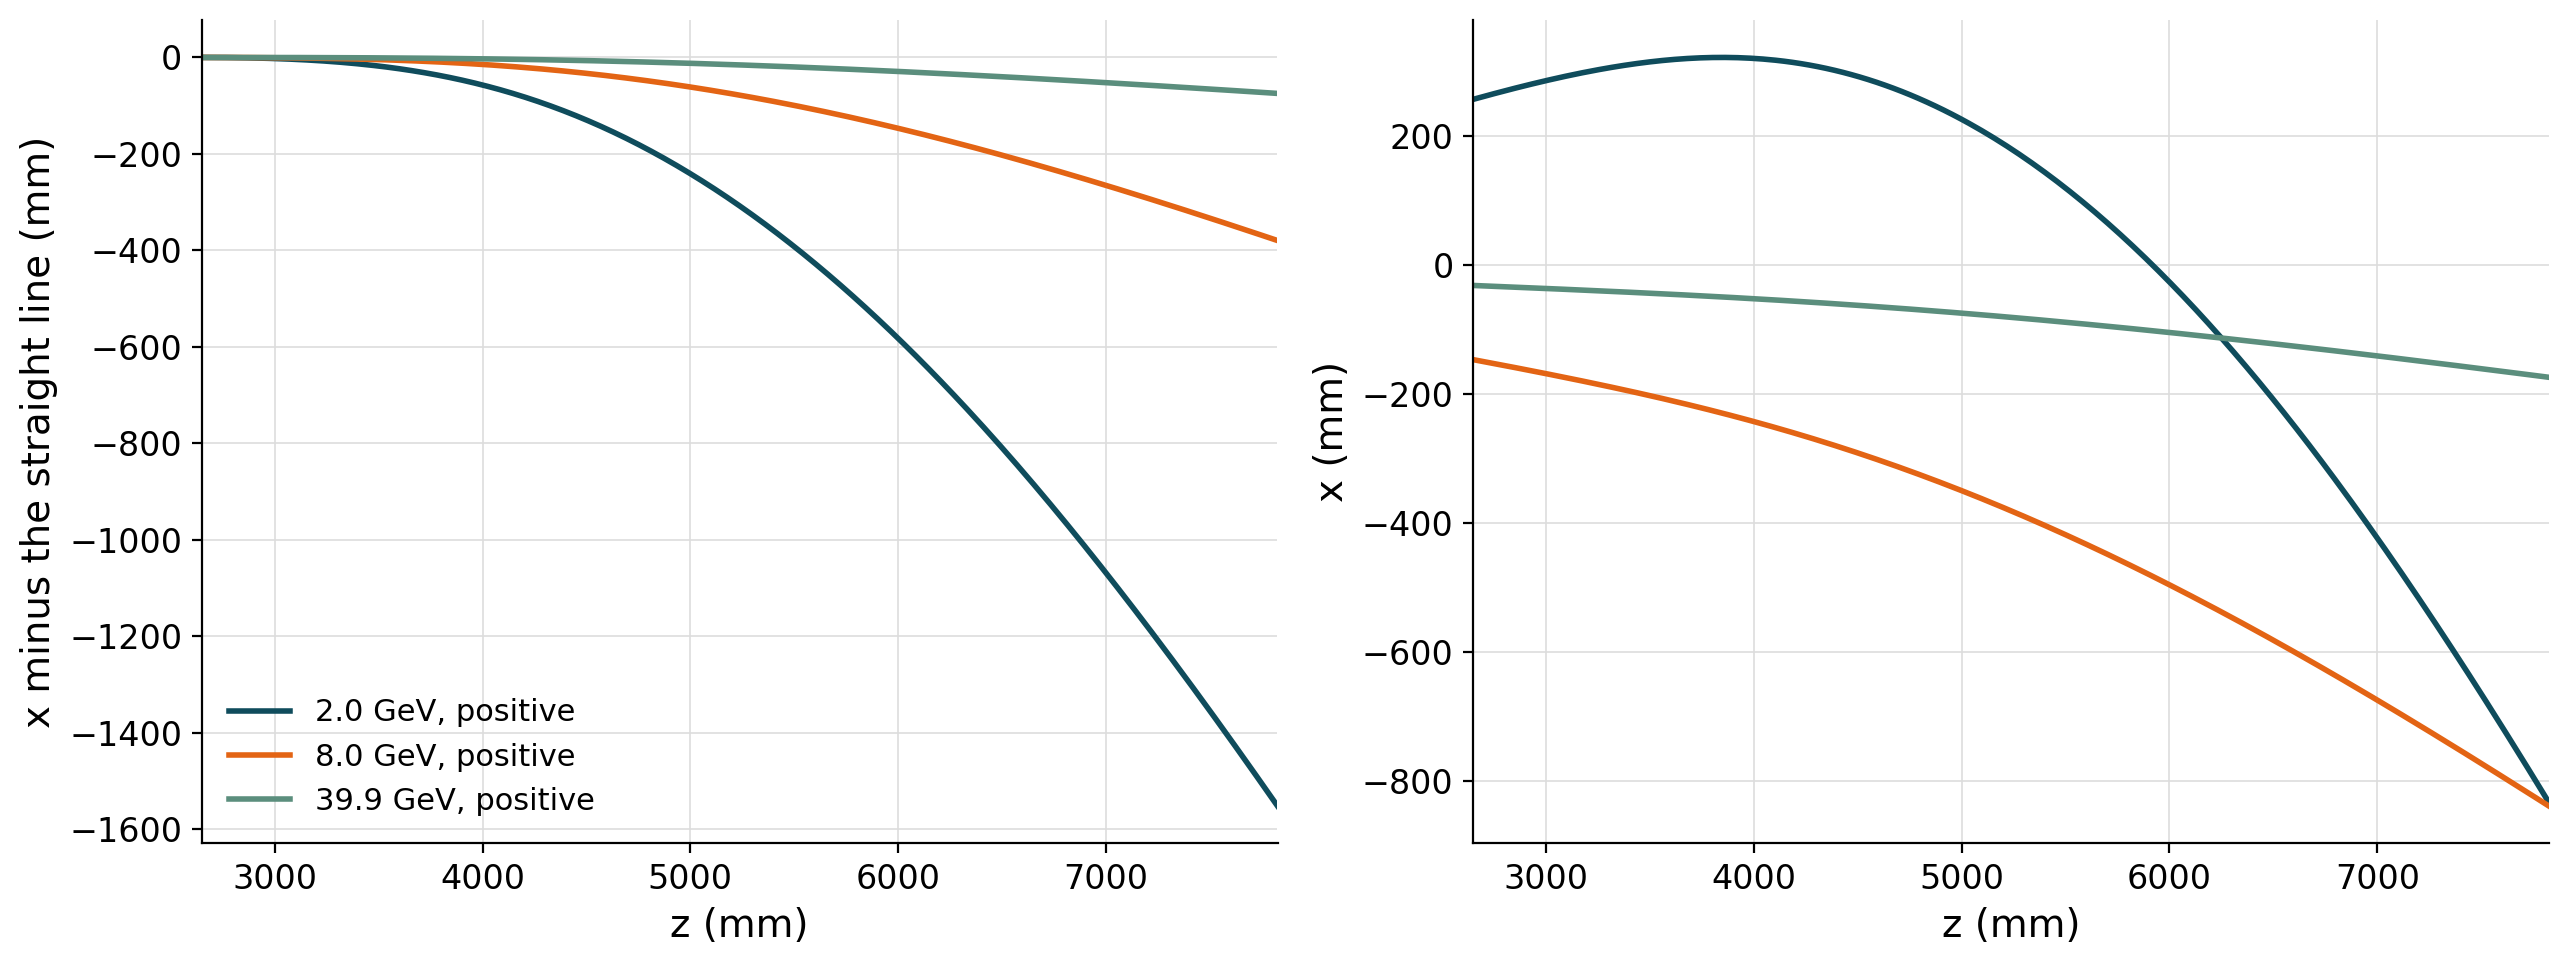

Values plotted in this chart, from the file beside it:
event, particle_in_event, momentum_gev, charge, z_mm, x_mm, y_mm, tx, ty, x_minus_straight_line_mm
591, 6341, 2.022, 1, 2648, 256.7, -36.9, 0.08928, -0.01672, 0.0
591, 6341, 2.022, 1, 2668, 258.5, -37.24, 0.08865, -0.01671, -0.006345
591, 6341, 2.022, 1, 2689, 260.3, -37.57, 0.088, -0.01671, -0.02567
591, 6341, 2.022, 1, 2709, 262.1, -37.91, 0.08732, -0.0167, -0.05844
591, 6341, 2.022, 1, 2729, 263.8, -38.25, 0.08662, -0.01669, -0.1051
591, 6341, 2.022, 1, 2749, 265.6, -38.59, 0.0859, -0.01669, -0.1662
591, 6341, 2.022, 1, 2770, 267.3, -38.92, 0.08515, -0.01668, -0.2421
591, 6341, 2.022, 1, 2790, 269, -39.26, 0.08438, -0.01667, -0.3333
591, 6341, 2.022, 1, 2810, 270.7, -39.6, 0.08359, -0.01667, -0.4405
591, 6341, 2.022, 1, 2830, 272.4, -39.94, 0.08276, -0.01666, -0.564
591, 6341, 2.022, 1, 2850, 274.1, -40.27, 0.08191, -0.01665, -0.7044
591, 6341, 2.022, 1, 2871, 275.7, -40.61, 0.08104, -0.01664, -0.8623
591, 6341, 2.022, 1, 2891, 277.3, -40.95, 0.08013, -0.01663, -1.038
591, 6341, 2.022, 1, 2911, 278.9, -41.28, 0.0792, -0.01663, -1.233
591, 6341, 2.022, 1, 2931, 280.5, -41.62, 0.07824, -0.01662, -1.446
591, 6341, 2.022, 1, 2952, 282.1, -41.95, 0.07725, -0.01661, -1.679
591, 6341, 2.022, 1, 2972, 283.7, -42.29, 0.07624, -0.0166, -1.933
591, 6341, 2.022, 1, 2992, 285.2, -42.63, 0.07519, -0.01659, -2.207
591, 6341, 2.022, 1, 3012, 286.7, -42.96, 0.07411, -0.01658, -2.503
591, 6341, 2.022, 1, 3032, 288.2, -43.3, 0.073, -0.01657, -2.821
591, 6341, 2.022, 1, 3053, 289.7, -43.63, 0.07186, -0.01656, -3.162
591, 6341, 2.022, 1, 3073, 291.1, -43.97, 0.07069, -0.01656, -3.526
591, 6341, 2.022, 1, 3093, 292.5, -44.3, 0.06949, -0.01655, -3.914
591, 6341, 2.022, 1, 3113, 293.9, -44.64, 0.06825, -0.01654, -4.327
591, 6341, 2.022, 1, 3134, 295.3, -44.97, 0.06698, -0.01653, -4.766
591, 6341, 2.022, 1, 3154, 296.6, -45.3, 0.06568, -0.01652, -5.23
591, 6341, 2.022, 1, 3174, 297.9, -45.64, 0.06434, -0.01651, -5.721
591, 6341, 2.022, 1, 3194, 299.2, -45.97, 0.06298, -0.0165, -6.239
591, 6341, 2.022, 1, 3215, 300.5, -46.31, 0.06157, -0.01649, -6.785
591, 6341, 2.022, 1, 3235, 301.7, -46.64, 0.06013, -0.01648, -7.36
591, 6341, 2.022, 1, 3255, 302.9, -46.97, 0.05866, -0.01647, -7.964
591, 6341, 2.022, 1, 3275, 304.1, -47.31, 0.05715, -0.01646, -8.599
591, 6341, 2.022, 1, 3295, 305.2, -47.64, 0.05561, -0.01645, -9.264
591, 6341, 2.022, 1, 3316, 306.3, -47.97, 0.05403, -0.01644, -9.961
591, 6341, 2.022, 1, 3336, 307.4, -48.3, 0.05242, -0.01643, -10.69
591, 6341, 2.022, 1, 3356, 308.4, -48.64, 0.05077, -0.01642, -11.45
591, 6341, 2.022, 1, 3376, 309.5, -48.97, 0.04908, -0.01641, -12.25
591, 6341, 2.022, 1, 3397, 310.4, -49.3, 0.04736, -0.0164, -13.08
591, 6341, 2.022, 1, 3417, 311.4, -49.63, 0.0456, -0.01639, -13.94
591, 6341, 2.022, 1, 3437, 312.3, -49.96, 0.04381, -0.01638, -14.85
591, 6341, 2.022, 1, 3457, 313.1, -50.29, 0.04198, -0.01637, -15.78
591, 6341, 2.022, 1, 3477, 314, -50.62, 0.04011, -0.01636, -16.76
591, 6341, 2.022, 1, 3498, 314.8, -50.96, 0.03821, -0.01636, -17.77
591, 6341, 2.022, 1, 3518, 315.5, -51.29, 0.03627, -0.01635, -18.83
591, 6341, 2.022, 1, 3538, 316.2, -51.62, 0.0343, -0.01634, -19.92
591, 6341, 2.022, 1, 3558, 316.9, -51.95, 0.03229, -0.01633, -21.05
591, 6341, 2.022, 1, 3579, 317.5, -52.28, 0.03024, -0.01632, -22.22
591, 6341, 2.022, 1, 3599, 318.1, -52.61, 0.02816, -0.01632, -23.44
591, 6341, 2.022, 1, 3619, 318.7, -52.94, 0.02604, -0.01631, -24.7
591, 6341, 2.022, 1, 3639, 319.2, -53.27, 0.02389, -0.0163, -26
591, 6341, 2.022, 1, 3659, 319.6, -53.6, 0.0217, -0.01629, -27.34
591, 6341, 2.022, 1, 3680, 320.1, -53.93, 0.01948, -0.01629, -28.73
591, 6341, 2.022, 1, 3700, 320.4, -54.26, 0.01723, -0.01628, -30.17
591, 6341, 2.022, 1, 3720, 320.8, -54.58, 0.01494, -0.01627, -31.65
591, 6341, 2.022, 1, 3740, 321, -54.91, 0.01261, -0.01627, -33.17
591, 6341, 2.022, 1, 3761, 321.3, -55.24, 0.01026, -0.01626, -34.75
591, 6341, 2.022, 1, 3781, 321.5, -55.57, 0.007868, -0.01626, -36.37
591, 6341, 2.022, 1, 3801, 321.6, -55.9, 0.005446, -0.01625, -38.04
591, 6341, 2.022, 1, 3821, 321.7, -56.23, 0.002993, -0.01625, -39.76
591, 6341, 2.022, 1, 3842, 321.7, -56.56, 0.000509, -0.01624, -41.53
... 711 more rows
